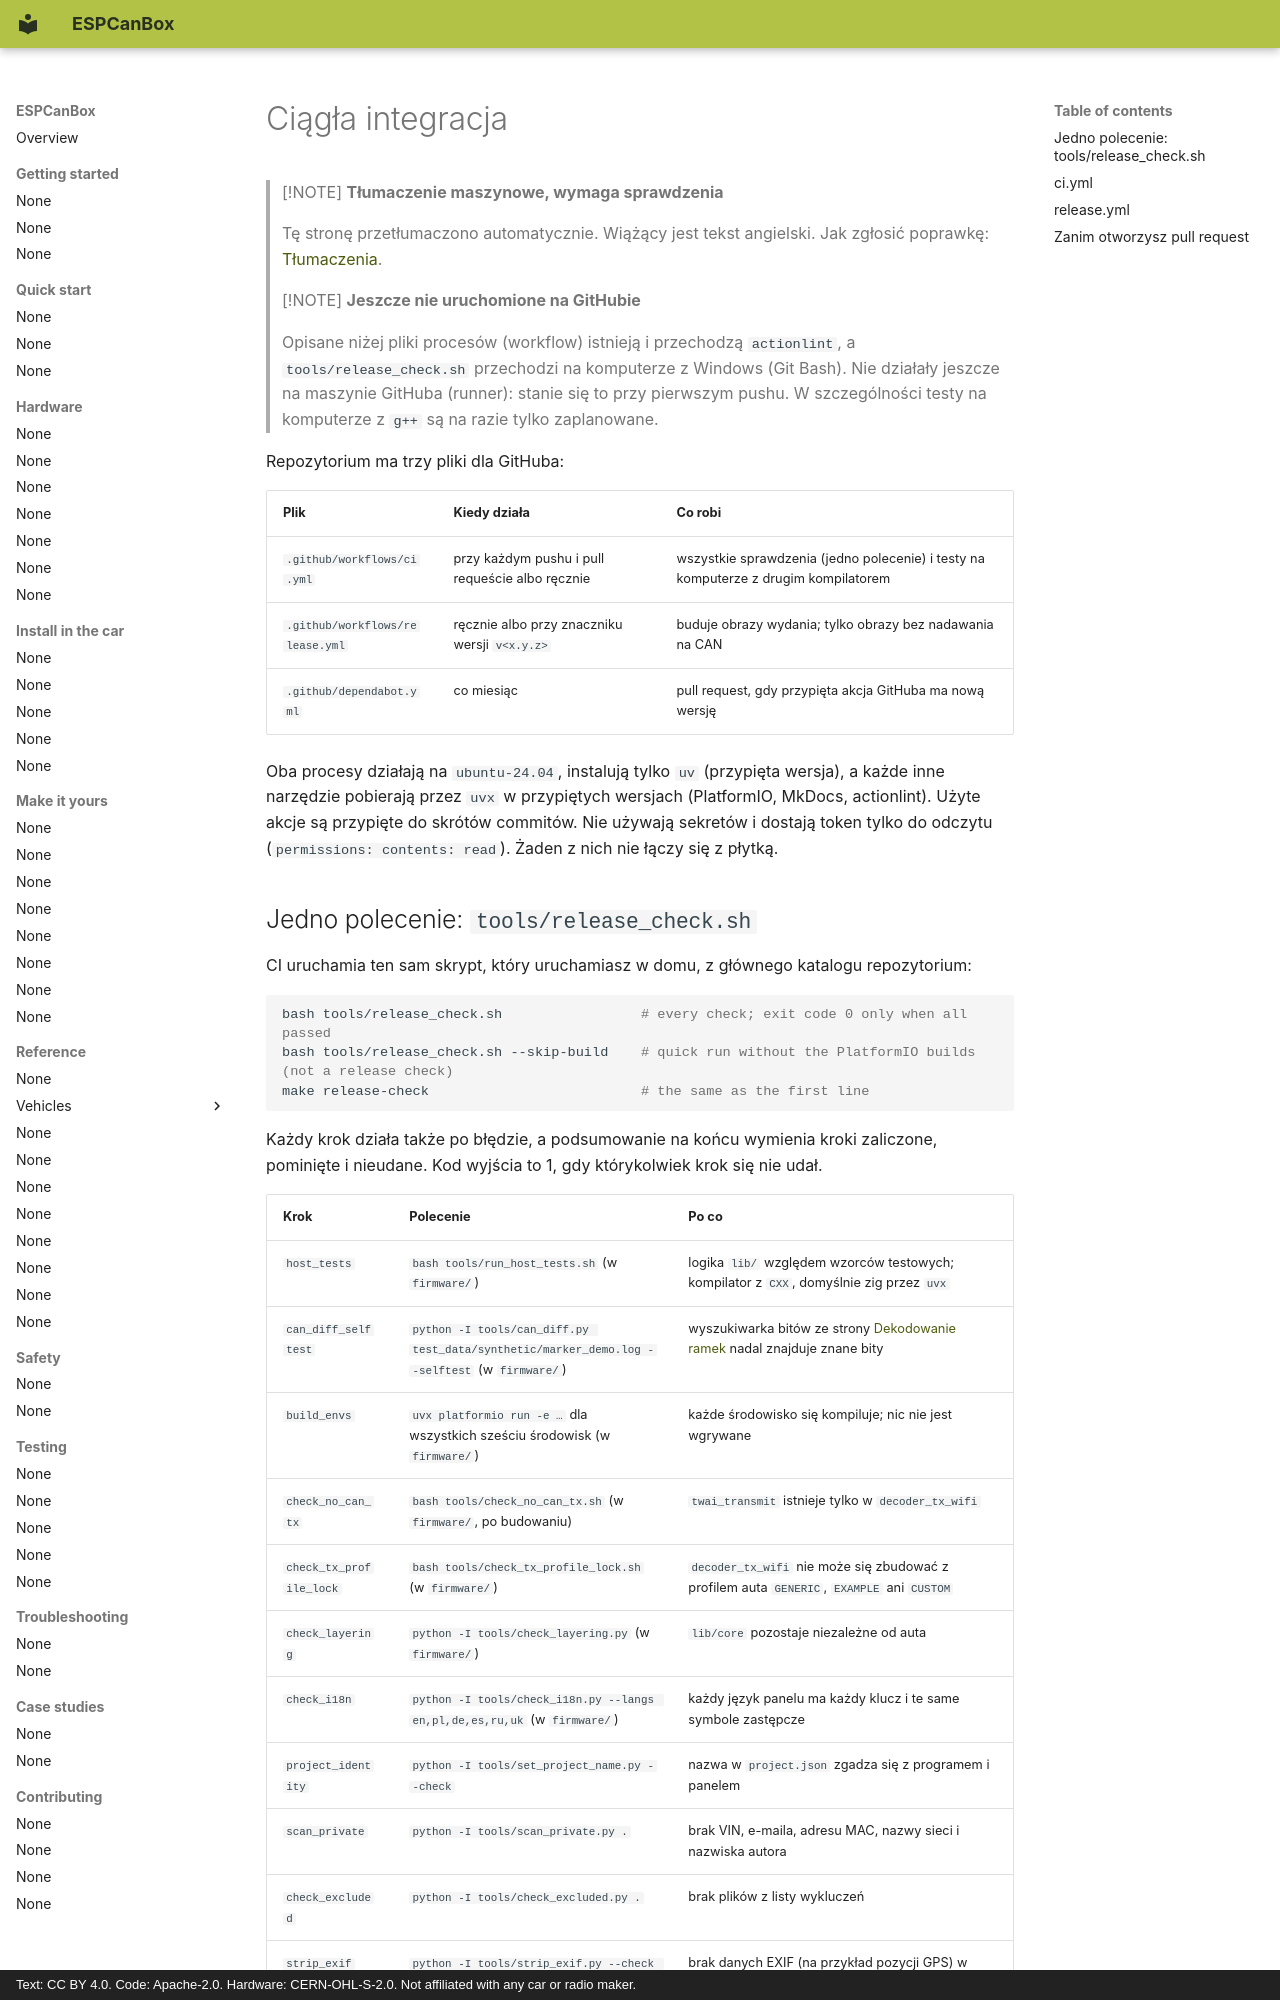

repository: grabowski98/ESPCanBox · page: pl/testing/ci/index.html · generator: mkdocs · copyright: Text: CC BY 4.0. Code: Apache-2.0. Hardware: CERN-OHL-S-2.0. Not affiliated with any car or radio maker.

# Ciągła integracja

> [!NOTE]
> **Tłumaczenie maszynowe, wymaga sprawdzenia**
>
> Tę stronę przetłumaczono automatycznie. Wiążący jest tekst angielski. Jak zgłosić poprawkę:
> [Tłumaczenia](../contributing/translations.md#send-your-work).

> [!NOTE]
> **Jeszcze nie uruchomione na GitHubie**
>
> Opisane niżej pliki procesów (workflow) istnieją i przechodzą `actionlint`, a
> `tools/release_check.sh` przechodzi na komputerze z Windows (Git Bash). Nie działały jeszcze na
> maszynie GitHuba (runner): stanie się to przy pierwszym pushu. W szczególności testy na
> komputerze z `g++` są na razie tylko zaplanowane.

Repozytorium ma trzy pliki dla GitHuba:

| Plik | Kiedy działa | Co robi |
|---|---|---|
| `.github/workflows/ci.yml` | przy każdym pushu i pull requeście albo ręcznie | wszystkie sprawdzenia (jedno polecenie) i testy na komputerze z drugim kompilatorem |
| `.github/workflows/release.yml` | ręcznie albo przy znaczniku wersji `v<x.y.z>` | buduje obrazy wydania; tylko obrazy bez nadawania na CAN |
| `.github/dependabot.yml` | co miesiąc | pull request, gdy przypięta akcja GitHuba ma nową wersję |

Oba procesy działają na `ubuntu-24.04`, instalują tylko `uv` (przypięta wersja), a każde inne
narzędzie pobierają przez `uvx` w przypiętych wersjach (PlatformIO, MkDocs, actionlint). Użyte
akcje są przypięte do skrótów commitów. Nie używają sekretów i dostają token tylko do odczytu
(`permissions: contents: read`). Żaden z nich nie łączy się z płytką.
